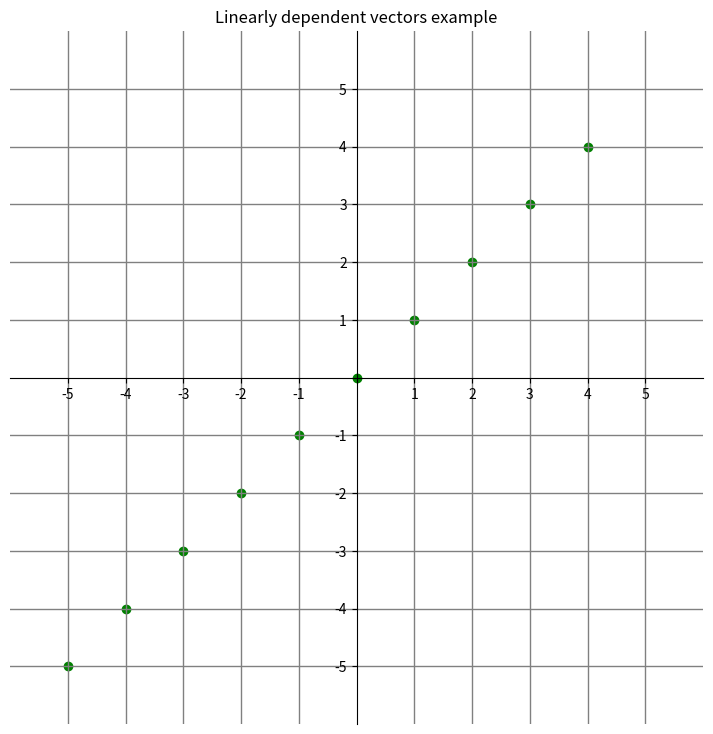
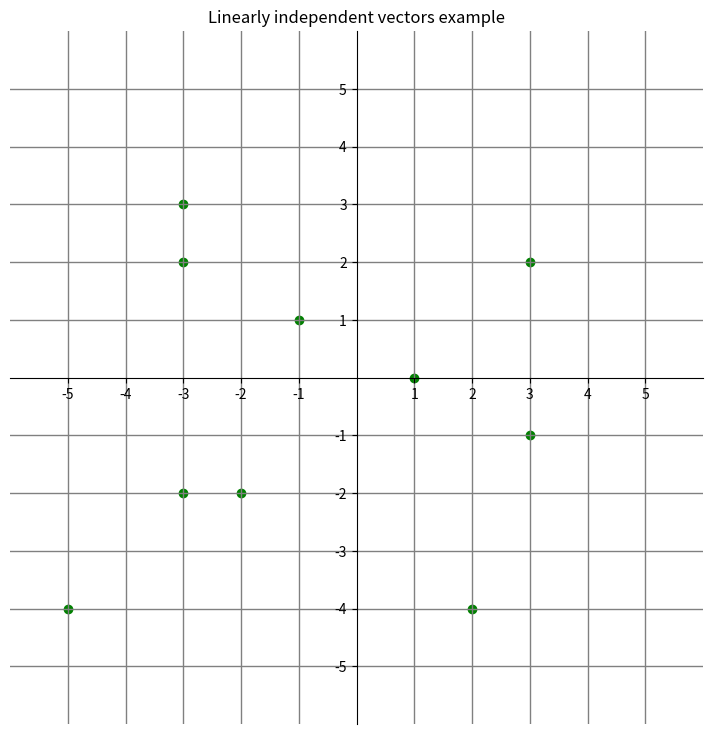

Here is the Python script that generated these plots, in order:
import numpy as np
import matplotlib.pyplot as plt


"""
Lenearly dependent vectors means that vector a can be
represented as another vector b modified in some way

ex:

[2 3]   [4 6]
   same to
[2 3]  2[2 3]

To make it easier for goofy ahh brainrotted alpha kfc kids:
It means they're on the same line
(but it's not true)

There's a plot example down there:
"""


def linearly_dependent_vectors_example():
    
    x_min, x_max, y_min, y_max = -5, 5, -5, 5
    ticks_freq = 1

    fig, ax = plt.subplots(figsize=(9, 9))

    ax.title.set_text('Linearly dependent vectors example')

    for i in range(-5, 5, 1):
        ax.scatter(i, i, c='g')

    ax.set(xlim=(x_min-1, x_max+1), ylim=(y_min-1, y_max+1), aspect='equal')

    ax.spines['bottom'].set_position('zero')
    ax.spines['left'].set_position('zero')

    ax.spines['top'].set_visible(False)
    ax.spines['right'].set_visible(False)

    x_ticks = np.arange(x_min, x_max + 1, ticks_freq)
    y_ticks = np.arange(y_min, y_max + 1, ticks_freq)
    ax.set_xticks(x_ticks[x_ticks != 0])
    ax.set_yticks(y_ticks[y_ticks != 0])

    ax.set_xticks(np.arange(x_min, x_max+1), minor=True)
    ax.set_yticks(np.arange(y_min, y_max+1), minor=True)

    ax.grid(color='grey', linewidth=1, linestyle='-')
    plt.show()


linearly_dependent_vectors_example()



def linearly_independent_vectors_example():
    
    x_min, x_max, y_min, y_max = -5, 5, -5, 5
    ticks_freq = 1

    fig, ax = plt.subplots(figsize=(9, 9))

    ax.title.set_text('Linearly independent vectors example')

    for _ in range(-5, 5, 1):
        ax.scatter(np.random.randint(-5, 5), np.random.randint(-5, 5), c='g')

    ax.set(xlim=(x_min-1, x_max+1), ylim=(y_min-1, y_max+1), aspect='equal')

    ax.spines['bottom'].set_position('zero')
    ax.spines['left'].set_position('zero')

    ax.spines['top'].set_visible(False)
    ax.spines['right'].set_visible(False)

    x_ticks = np.arange(x_min, x_max + 1, ticks_freq)
    y_ticks = np.arange(y_min, y_max + 1, ticks_freq)
    ax.set_xticks(x_ticks[x_ticks != 0])
    ax.set_yticks(y_ticks[y_ticks != 0])

    ax.set_xticks(np.arange(x_min, x_max+1), minor=True)
    ax.set_yticks(np.arange(y_min, y_max+1), minor=True)

    ax.grid(color='grey', linewidth=1, linestyle='-')
    plt.show()


linearly_independent_vectors_example()
# p.s there's a small chance they will spawn as linearly dependent


"""
Vectors are also linearly dependent if they are represented as arithmetical sequence

[9 5]  is linearly dependent to 
[2 3] [7 2]

as [9 5] = [2 3] + [7 2]
"""